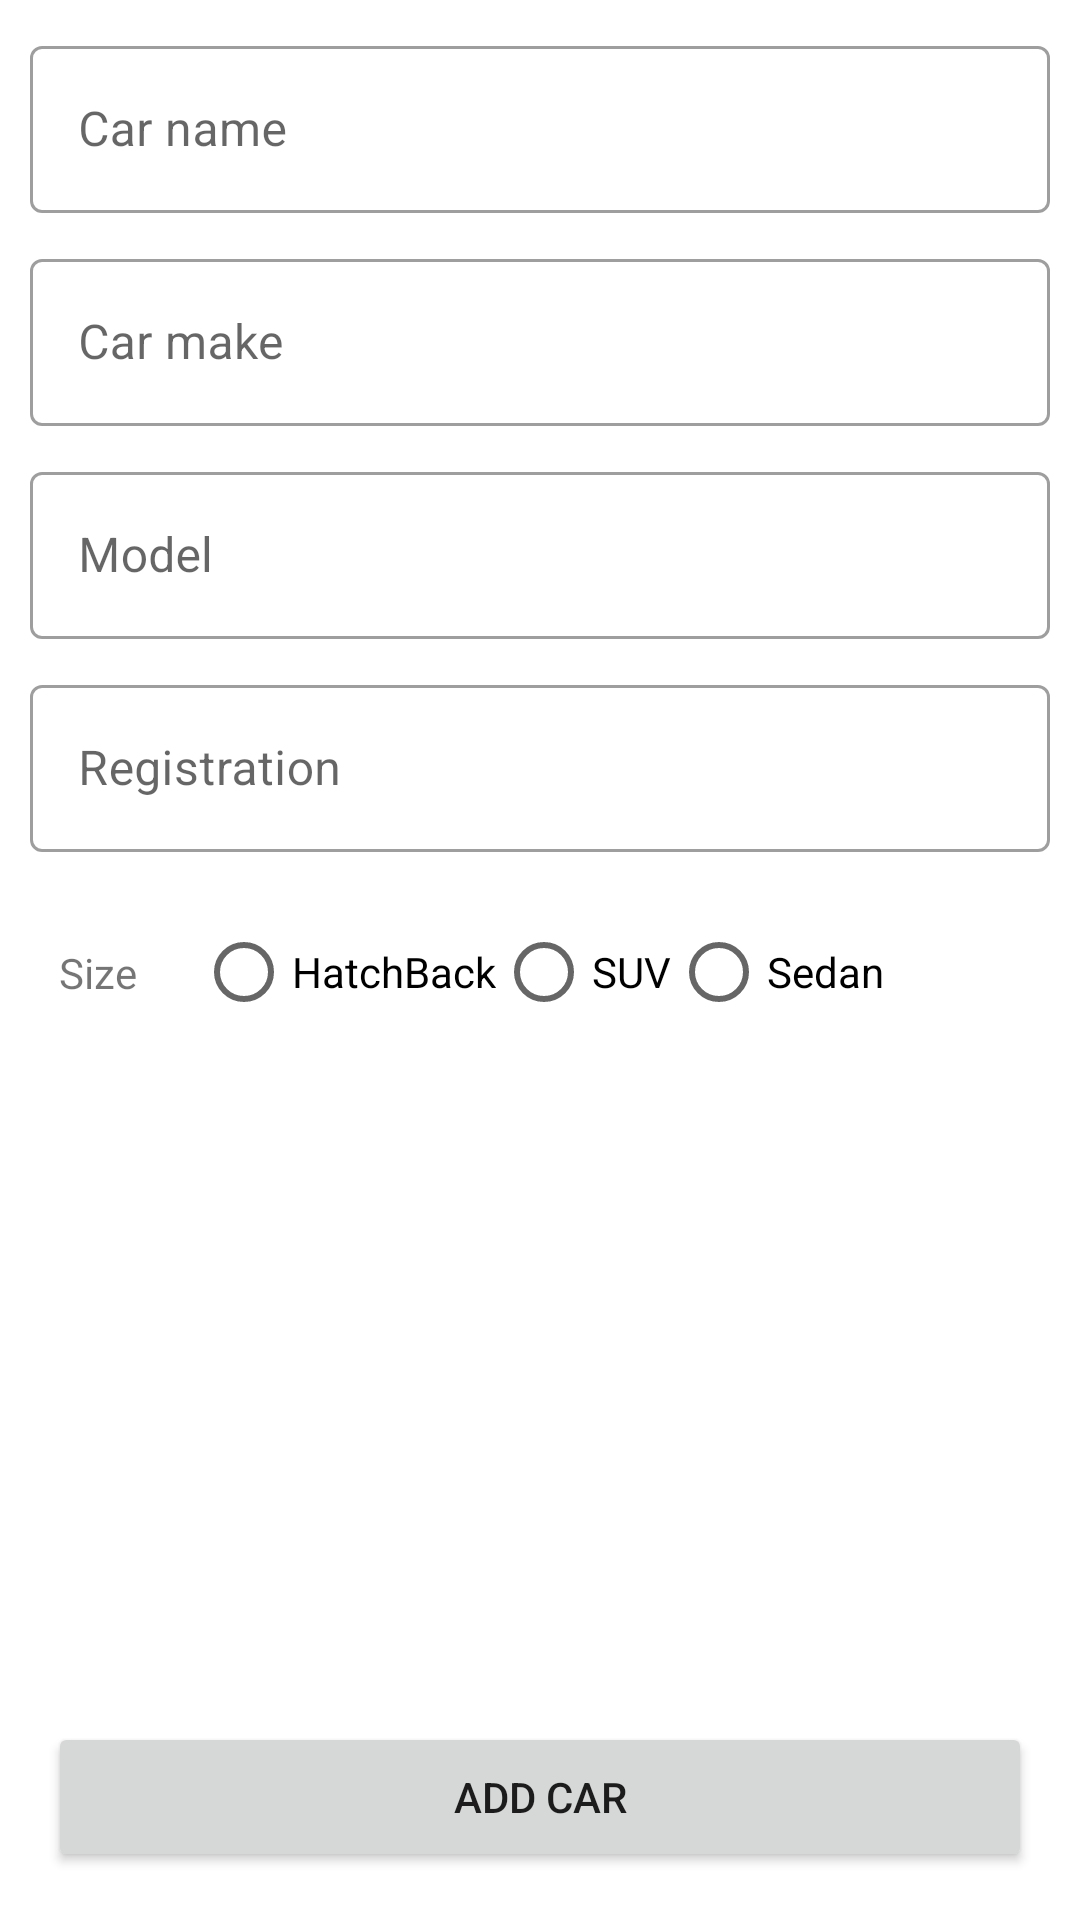

Produce the Android XML layout that renders to this screen, including the resource entries it uses.
<!-- AndroidManifest.xml: application theme Theme.ParkEzy -->
<!-- res/layout/framgent_add_car.xml -->
<?xml version="1.0" encoding="utf-8"?>
<androidx.constraintlayout.widget.ConstraintLayout xmlns:android="http://schemas.android.com/apk/res/android"
    xmlns:app="http://schemas.android.com/apk/res-auto"
    xmlns:tools="http://schemas.android.com/tools"
    android:layout_width="match_parent"
    android:layout_height="match_parent"
    tools:context=".ui.parkinglots.createparking.CreateParkingFragment">

    <Button
        android:id="@+id/btnSaveCar"
        android:layout_width="0dp"
        android:layout_height="@dimen/dp_50"
        android:layout_marginStart="@dimen/dp_16"
        android:layout_marginEnd="@dimen/dp_16"
        android:layout_marginBottom="@dimen/dp_16"
        android:text="@string/add_car"
        app:layout_constraintBottom_toBottomOf="parent"
        app:layout_constraintEnd_toEndOf="parent"
        app:layout_constraintStart_toStartOf="parent"
        app:layout_constraintTop_toBottomOf="@+id/radiogroup_size"
        app:layout_constraintVertical_bias="1.0" />

    <RadioGroup
        android:id="@+id/radiogroup_size"
        android:layout_width="wrap_content"
        android:layout_height="wrap_content"
        android:orientation="horizontal"
        android:layout_marginTop="@dimen/dp_16"
        app:layout_constraintBottom_toBottomOf="parent"
        app:layout_constraintEnd_toEndOf="parent"
        app:layout_constraintStart_toStartOf="parent"
        app:layout_constraintTop_toBottomOf="@+id/txtInputCarRegistration"
        app:layout_constraintVertical_bias="0.0">

        <RadioButton
            android:id="@+id/radio_hatchback"
            android:layout_width="wrap_content"
            android:layout_height="wrap_content"
            android:text="HatchBack" />

        <RadioButton
            android:id="@+id/radio_suv"
            android:layout_width="wrap_content"
            android:layout_height="wrap_content"
            android:text="SUV" />

        <RadioButton
            android:id="@+id/radio_sedan"
            android:layout_width="wrap_content"
            android:layout_height="wrap_content"
            android:text="Sedan" />
    </RadioGroup>


    <TextView
        android:id="@+id/text_title_size"
        android:layout_width="wrap_content"
        android:layout_height="wrap_content"
        android:text="@string/size"
        app:layout_constraintBottom_toBottomOf="@+id/radiogroup_size"
        app:layout_constraintEnd_toStartOf="@+id/radiogroup_size"
        app:layout_constraintStart_toStartOf="parent"
        app:layout_constraintTop_toTopOf="@+id/radiogroup_size" />


    <com.google.android.material.textfield.TextInputLayout
        android:id="@+id/txtInputCarName"
        style="@style/Widget.MaterialComponents.TextInputLayout.OutlinedBox"
        android:layout_width="0dp"
        android:layout_height="wrap_content"
        android:layout_margin="10dp"
        android:hint="Car name"
        app:layout_constraintBottom_toBottomOf="parent"
        app:layout_constraintLeft_toLeftOf="parent"
        app:layout_constraintRight_toRightOf="parent"
        app:layout_constraintTop_toTopOf="parent"
        app:layout_constraintVertical_bias="0.0">

        <com.google.android.material.textfield.TextInputEditText
            android:id="@+id/edCarName"
            android:layout_width="match_parent"
            android:layout_height="wrap_content"
            android:inputType="textPersonName" />

    </com.google.android.material.textfield.TextInputLayout>

    <com.google.android.material.textfield.TextInputLayout
        android:id="@+id/txtInputCarMake"
        style="@style/Widget.MaterialComponents.TextInputLayout.OutlinedBox"
        android:layout_width="0dp"
        android:layout_height="wrap_content"
        android:layout_margin="10dp"
        android:hint="Car make"
        app:layout_constraintLeft_toLeftOf="parent"
        app:layout_constraintRight_toRightOf="parent"
        app:layout_constraintTop_toBottomOf="@id/txtInputCarName">

        <com.google.android.material.textfield.TextInputEditText
            android:id="@+id/edCarMake"
            android:layout_width="match_parent"
            android:layout_height="wrap_content"
            android:inputType="textPostalAddress" />

    </com.google.android.material.textfield.TextInputLayout>

    <com.google.android.material.textfield.TextInputLayout
        android:id="@+id/txtInputCarModel"
        style="@style/Widget.MaterialComponents.TextInputLayout.OutlinedBox"
        android:layout_width="0dp"
        android:layout_height="wrap_content"
        android:layout_margin="10dp"
        android:hint="Model"
        app:layout_constraintLeft_toLeftOf="parent"
        app:layout_constraintRight_toRightOf="parent"
        app:layout_constraintTop_toBottomOf="@id/txtInputCarMake">

        <com.google.android.material.textfield.TextInputEditText
            android:id="@+id/edCarModel"
            android:layout_width="match_parent"
            android:layout_height="wrap_content"
            android:inputType="textPostalAddress" />

    </com.google.android.material.textfield.TextInputLayout>

    <com.google.android.material.textfield.TextInputLayout
        android:id="@+id/txtInputCarRegistration"
        style="@style/Widget.MaterialComponents.TextInputLayout.OutlinedBox"
        android:layout_width="0dp"
        android:layout_height="wrap_content"
        android:layout_margin="10dp"
        android:hint="Registration"
        app:layout_constraintLeft_toLeftOf="parent"
        app:layout_constraintRight_toRightOf="parent"
        app:layout_constraintTop_toBottomOf="@id/txtInputCarModel">

        <com.google.android.material.textfield.TextInputEditText
            android:id="@+id/etCarRegistration"
            android:layout_width="match_parent"
            android:layout_height="wrap_content"
            android:inputType="number" />

    </com.google.android.material.textfield.TextInputLayout>

</androidx.constraintlayout.widget.ConstraintLayout>
<!-- resources referenced by this layout -->
<resources>
  <dimen name="dp_16">16dp</dimen>
  <dimen name="dp_50">50dp</dimen>
  <string name="add_car">Add Car</string>
  <string name="size">Size</string>
  <style name="Theme.ParkEzy" parent="Theme.MaterialComponents.DayNight.DarkActionBar">
          
          <item name="colorPrimary">@color/purple_500</item>
          <item name="colorPrimaryVariant">@color/purple_700</item>
          <item name="colorOnPrimary">@color/white</item>
          
          <item name="colorSecondary">@color/teal_200</item>
          <item name="colorSecondaryVariant">@color/teal_700</item>
          <item name="colorOnSecondary">@color/black</item>
          
          <item name="android:statusBarColor">?attr/colorPrimaryVariant</item>
          
      </style>
  <color name="purple_500">#FF6200EE</color>
  <color name="purple_700">#FF3700B3</color>
  <color name="white">#FFFFFFFF</color>
  <color name="teal_200">#FF03DAC5</color>
  <color name="teal_700">#FF018786</color>
  <color name="black">#FF000000</color>
</resources>
